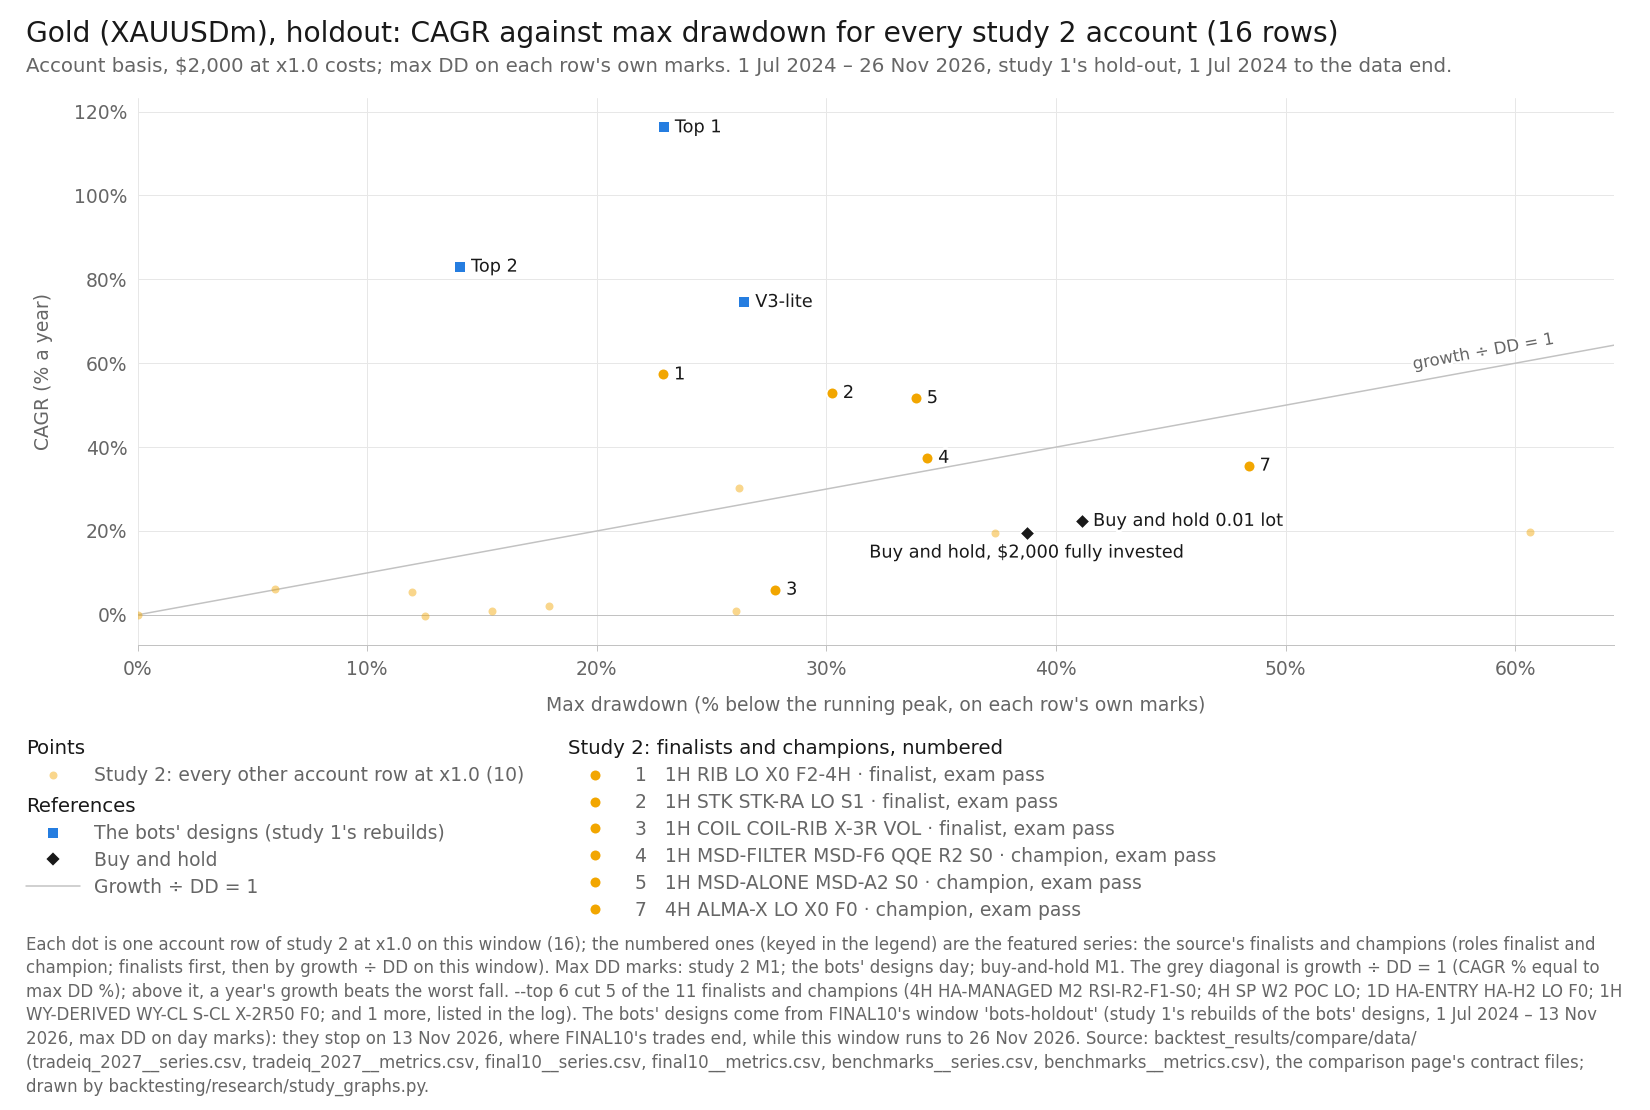

Source data for this figure (header and first rows):
item, series_id, label, group, role, family, key, final_usd, curve_last_usd, cagr_pct, max_dd_pct, dd_marks, growth_dd, daily_close_dd_pct, x, y, notes
point, tradeiq_2027:XAUUSDm|1D|BOS|BOS-trend|LO…, 1D BOS BOS-trend LO F0 S1, row, variant, BOS, , 3775, , 30.24, 26.21, M1, 1.154, , 26.21, 30.24, 
point, tradeiq_2027:XAUUSDm|1D|HA-ENTRY|HA-H2|L…, 1D HA-ENTRY HA-H2 LO F0, row, champion, HA-ENTRY, , 3086, , 19.77, 60.66, M1, 0.3259, , 60.66, 19.77, 
point, tradeiq_2027:XAUUSDm|1D|HP-HARMONIC|HP-H…, 1D HP-HARMONIC HP-HF 50/50 FR, row, variant, HP-HARMONIC, , 2310, , 6.174, 5.97, M1, 1.034, , 5.97, 6.174, 
point, tradeiq_2027:XAUUSDm|1H|WY-DERIVED|WY-CL…, 1H WY-DERIVED WY-CL S-CL X-2R50 F0, row, champion, WY-DERIVED, , 2049, , 1.022, 26.04, M1, 0.03925, , 26.04, 1.022, 
point, tradeiq_2027:XAUUSDm|4H|HA-MANAGED|M2|RS…, 4H HA-MANAGED M2 RSI-R2-F1-S0, row, champion, HA-MANAGED, , 3065, , 19.44, 37.35, M1, 0.5204, , 37.35, 19.44, 
point, tradeiq_2027:XAUUSDm|4H|HP-CHART|HP-CF|T…, 4H HP-CHART HP-CF TP2 F0, row, variant, HP-CHART, , 2104, , 2.121, 17.9, M1, 0.1185, , 17.9, 2.121, 
point, tradeiq_2027:XAUUSDm|4H|SP|W2|POC|LO, 4H SP W2 POC LO, row, champion, SP, , 2272, , 5.441, 11.97, M1, 0.4546, , 11.97, 5.441, 
point, tradeiq_2027:XAUUSDm|4H|WY|WY-AGG|S-W|X-…, 4H WY WY-AGG S-W X-S3 F0, row, variant, WY, , 2000, , 0.0000, 0.0000, M1, , , 0.0000, 0.0000, 
point, tradeiq_2027:XAUUSDm|M15|SH|OR|K2|E1|F2-…, M15 SH OR K2 E1 F2-4H, row, variant, SH, , 2044, , 0.9131, 15.42, M1, 0.05923, , 15.42, 0.9131, 
point, tradeiq_2027:XAUUSDm|M5|ORB|O3|HV+F2-4H, M5 ORB O3 HV+F2-4H, row, champion, ORB, , 1986, , -0.2827, 12.49, M1, -0.02263, , 12.49, -0.2827, 
point, tradeiq_2027:XAUUSDm|1H|RIB|LO|X0|F2-4H, 1H RIB LO X0 F2-4H, featured, finalist, RIB, 1, 5944, 5944, 57.32, 22.88, M1, 2.505, , 22.88, 57.32, 
point, tradeiq_2027:XAUUSDm|1H|STK|STK-RA|LO|S1, 1H STK STK-RA LO S1, featured, finalist, STK, 2, 5550, 5550, 52.89, 30.23, M1, 1.75, , 30.23, 52.89, 
point, tradeiq_2027:XAUUSDm|1H|COIL|COIL-RIB|X-…, 1H COIL COIL-RIB X-3R VOL, featured, finalist, COIL, 3, 2302, 2302, 6.016, 27.76, M1, 0.2167, , 27.76, 6.016, 
point, tradeiq_2027:XAUUSDm|1H|MSD-ALONE|MSD-A2…, 1H MSD-ALONE MSD-A2 S0, featured, champion, MSD-ALONE, 5, 5446, 5446, 51.7, 33.89, M1, 1.526, , 33.89, 51.7, 
point, tradeiq_2027:XAUUSDm|1H|MSD-FILTER|MSD-F…, 1H MSD-FILTER MSD-F6 QQE R2 S0, featured, champion, MSD-FILTER, 4, 4296, 4296, 37.44, 34.38, M1, 1.089, , 34.38, 37.44, 
point, tradeiq_2027:XAUUSDm|4H|ALMA-X|LO|X0|F0, 4H ALMA-X LO X0 F0, featured, champion, ALMA-X, 7, 4158, 4158, 35.59, 48.38, M1, 0.7355, , 48.38, 35.59, 
point, final10:XAUUSDm|Top 1, Top 1, design, design, Top 1-3 (optimiser v4), , 12423, 12423, 116.2, 22.92, day, 5.072, , 22.92, 116.2, 
point, final10:XAUUSDm|Top 2, Top 2, design, design, Top 1-3 (optimiser v4), , 8370, 8370, 83.02, 14.04, day, 5.912, , 14.04, 83.02, 
point, final10:XAUUSDm|V3-lite, V3-lite, design, design, V3-lite, , 7486, 7486, 74.6, 26.42, day, 2.824, , 26.42, 74.6, 
point, benchmarks:XAUUSDm|bh-2000, Buy and hold, $2,000 fully invested, bh, benchmark, buy-and-hold, , 3076, 3076, 19.62, 38.74, M1, 0.5064, , 38.74, 19.62, 
point, benchmarks:XAUUSDm|bh-0.01lot, Buy and hold 0.01 lot, bh, benchmark, buy-and-hold, , 3251, 3251, 22.4, 41.13, M1, 0.5446, , 41.13, 22.4, 
